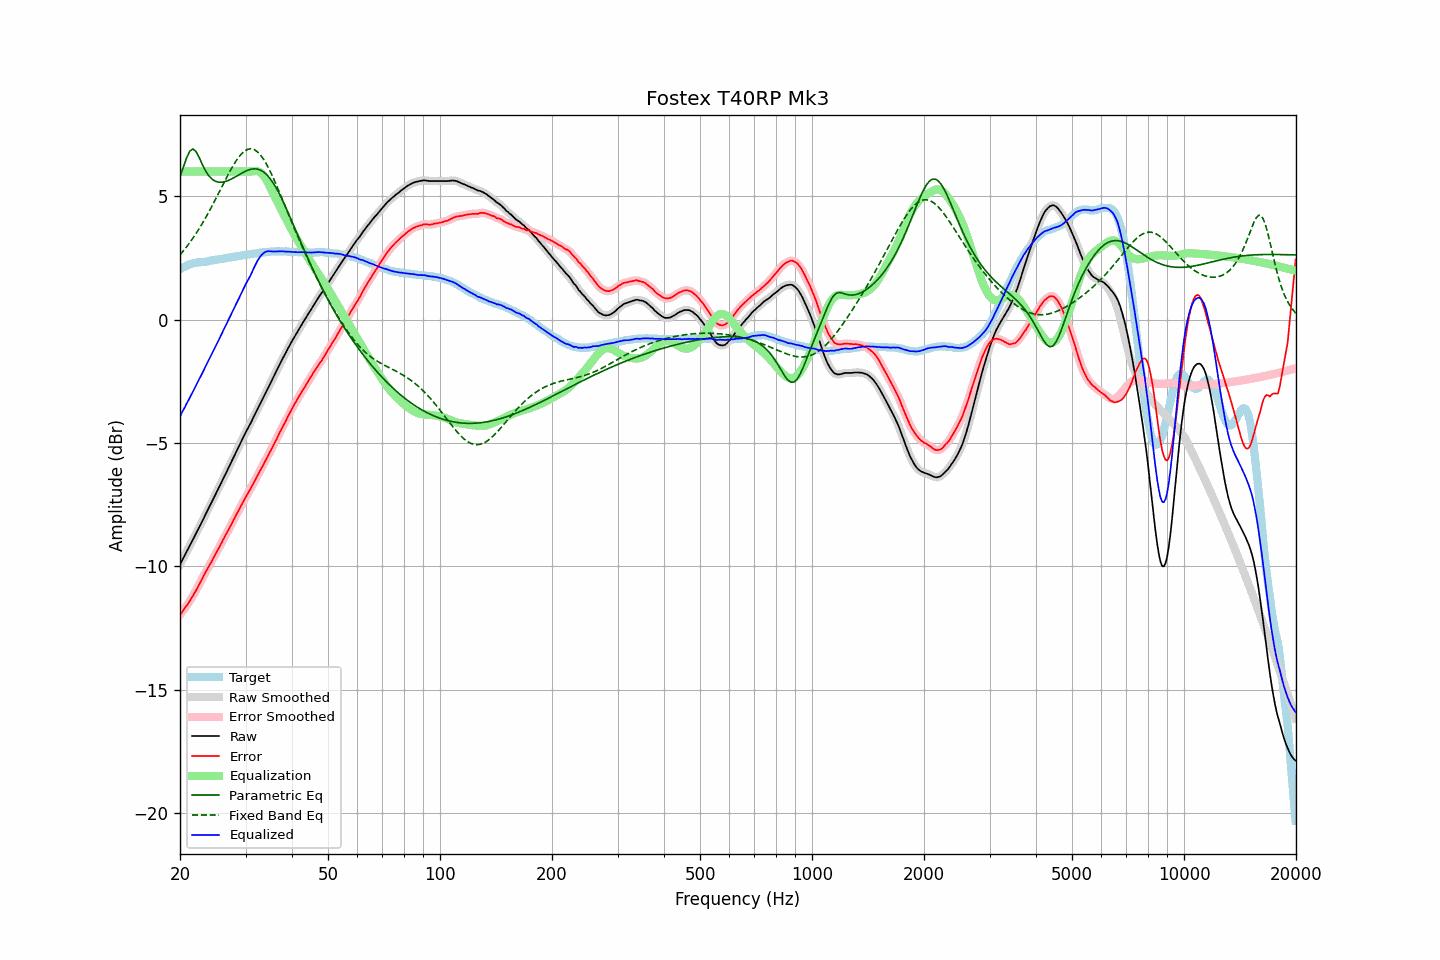

The file beside this chart, header and first rows:
frequency, raw, error, smoothed, error_smoothed, equalization, parametric_eq, fixed_band_eq, equalized_raw, equalized_smoothed, target
20.00, -9.92, -11.97, -9.92, -11.97, 6.00, 5.79, 2.62, -3.92, -3.92, 2.04
20.20, -9.80, -11.89, -9.80, -11.88, 6.00, 5.98, 2.70, -3.80, -3.80, 2.08
20.40, -9.67, -11.79, -9.68, -11.79, 6.00, 6.16, 2.78, -3.67, -3.68, 2.12
20.61, -9.56, -11.70, -9.55, -11.70, 6.00, 6.35, 2.86, -3.56, -3.55, 2.14
20.81, -9.42, -11.60, -9.43, -11.61, 6.00, 6.53, 2.94, -3.42, -3.43, 2.18
21.02, -9.30, -11.52, -9.30, -11.51, 6.00, 6.68, 3.03, -3.30, -3.30, 2.22
21.23, -9.17, -11.41, -9.18, -11.42, 6.00, 6.82, 3.11, -3.17, -3.18, 2.24
21.44, -9.05, -11.31, -9.05, -11.31, 6.00, 6.87, 3.20, -3.05, -3.05, 2.26
21.66, -8.93, -11.20, -8.92, -11.20, 6.00, 6.92, 3.29, -2.93, -2.92, 2.28
21.87, -8.79, -11.08, -8.80, -11.09, 6.00, 6.87, 3.39, -2.79, -2.80, 2.29
22.09, -8.67, -10.98, -8.67, -10.98, 6.00, 6.81, 3.49, -2.67, -2.67, 2.31
22.31, -8.54, -10.86, -8.54, -10.86, 6.00, 6.68, 3.59, -2.54, -2.54, 2.32
22.54, -8.42, -10.73, -8.41, -10.74, 6.00, 6.56, 3.69, -2.42, -2.41, 2.32
22.76, -8.28, -10.61, -8.28, -10.61, 6.00, 6.42, 3.80, -2.28, -2.28, 2.33
22.99, -8.15, -10.48, -8.15, -10.48, 6.00, 6.27, 3.91, -2.15, -2.15, 2.33
23.22, -8.02, -10.36, -8.02, -10.36, 6.00, 6.14, 4.02, -2.02, -2.02, 2.34
23.45, -7.88, -10.23, -7.89, -10.23, 6.00, 6.02, 4.13, -1.88, -1.89, 2.35
23.69, -7.76, -10.11, -7.75, -10.11, 6.00, 5.92, 4.25, -1.76, -1.75, 2.36
23.92, -7.62, -10.00, -7.62, -10.00, 6.00, 5.82, 4.37, -1.62, -1.62, 2.38
24.16, -7.49, -9.89, -7.49, -9.88, 6.00, 5.75, 4.49, -1.49, -1.49, 2.39
24.40, -7.36, -9.77, -7.36, -9.76, 6.00, 5.69, 4.61, -1.36, -1.36, 2.40
24.65, -7.23, -9.64, -7.23, -9.64, 6.00, 5.65, 4.74, -1.23, -1.23, 2.40
24.89, -7.10, -9.52, -7.10, -9.52, 6.00, 5.61, 4.86, -1.10, -1.10, 2.42
25.14, -6.96, -9.39, -6.97, -9.40, 6.00, 5.59, 4.99, -0.96, -0.97, 2.43
25.39, -6.83, -9.27, -6.83, -9.28, 6.00, 5.57, 5.12, -0.83, -0.83, 2.44
25.65, -6.70, -9.16, -6.70, -9.15, 6.00, 5.57, 5.25, -0.70, -0.70, 2.45
25.91, -6.58, -9.04, -6.57, -9.03, 6.00, 5.57, 5.38, -0.58, -0.57, 2.46
26.16, -6.43, -8.90, -6.44, -8.91, 6.00, 5.58, 5.50, -0.43, -0.44, 2.47
26.43, -6.31, -8.78, -6.30, -8.79, 6.00, 5.59, 5.63, -0.31, -0.30, 2.48
26.69, -6.17, -8.67, -6.17, -8.66, 6.00, 5.61, 5.76, -0.17, -0.17, 2.50
26.96, -6.04, -8.54, -6.04, -8.55, 6.00, 5.64, 5.88, -0.04, -0.04, 2.51
27.23, -5.91, -8.42, -5.90, -8.42, 6.00, 5.67, 6.00, 0.09, 0.10, 2.52
27.50, -5.76, -8.30, -5.77, -8.30, 6.00, 5.70, 6.12, 0.24, 0.23, 2.54
27.77, -5.63, -8.17, -5.63, -8.17, 6.00, 5.73, 6.23, 0.37, 0.37, 2.53
28.05, -5.49, -8.05, -5.49, -8.04, 6.00, 5.77, 6.34, 0.51, 0.51, 2.55
28.33, -5.36, -7.92, -5.36, -7.92, 6.00, 5.81, 6.44, 0.64, 0.64, 2.55
28.62, -5.23, -7.80, -5.23, -7.79, 6.00, 5.84, 6.54, 0.77, 0.77, 2.57
28.90, -5.09, -7.67, -5.09, -7.67, 6.00, 5.88, 6.62, 0.91, 0.91, 2.58
29.19, -4.95, -7.54, -4.96, -7.55, 6.00, 5.92, 6.70, 1.05, 1.04, 2.59
29.48, -4.82, -7.43, -4.82, -7.42, 6.00, 5.95, 6.76, 1.18, 1.18, 2.61
29.78, -4.68, -7.30, -4.69, -7.30, 6.00, 5.99, 6.82, 1.32, 1.31, 2.62
30.08, -4.56, -7.18, -4.56, -7.19, 6.00, 6.02, 6.86, 1.44, 1.44, 2.63
30.38, -4.44, -7.07, -4.44, -7.07, 6.00, 6.05, 6.90, 1.56, 1.56, 2.63
30.68, -4.31, -6.96, -4.31, -6.96, 6.00, 6.07, 6.91, 1.69, 1.69, 2.64
30.99, -4.20, -6.85, -4.19, -6.84, 6.00, 6.09, 6.92, 1.81, 1.81, 2.65
31.30, -4.06, -6.72, -4.06, -6.72, 6.01, 6.10, 6.91, 1.95, 1.95, 2.66
31.61, -3.92, -6.60, -3.93, -6.60, 6.02, 6.11, 6.89, 2.10, 2.09, 2.68
31.93, -3.80, -6.47, -3.79, -6.47, 6.02, 6.11, 6.85, 2.23, 2.23, 2.68
32.24, -3.66, -6.35, -3.66, -6.35, 6.02, 6.10, 6.81, 2.36, 2.35, 2.69
32.57, -3.53, -6.23, -3.53, -6.23, 6.00, 6.08, 6.75, 2.46, 2.47, 2.69
32.89, -3.40, -6.12, -3.40, -6.11, 5.96, 6.06, 6.68, 2.56, 2.56, 2.71
33.22, -3.27, -5.98, -3.27, -5.99, 5.91, 6.02, 6.59, 2.64, 2.64, 2.71
33.55, -3.14, -5.87, -3.14, -5.87, 5.84, 5.98, 6.49, 2.69, 2.70, 2.73
33.89, -3.00, -5.73, -3.01, -5.74, 5.74, 5.93, 6.39, 2.74, 2.74, 2.73
34.23, -2.87, -5.62, -2.87, -5.61, 5.64, 5.87, 6.27, 2.76, 2.76, 2.75
34.57, -2.74, -5.49, -2.74, -5.49, 5.52, 5.80, 6.15, 2.77, 2.77, 2.74
34.92, -2.62, -5.37, -2.61, -5.37, 5.38, 5.72, 6.02, 2.77, 2.77, 2.75
35.27, -2.49, -5.24, -2.48, -5.24, 5.25, 5.63, 5.88, 2.76, 2.76, 2.76
35.62, -2.35, -5.11, -2.35, -5.11, 5.11, 5.53, 5.74, 2.76, 2.76, 2.76
35.97, -2.22, -4.98, -2.22, -4.99, 4.98, 5.42, 5.60, 2.76, 2.76, 2.76
... 635 more rows
